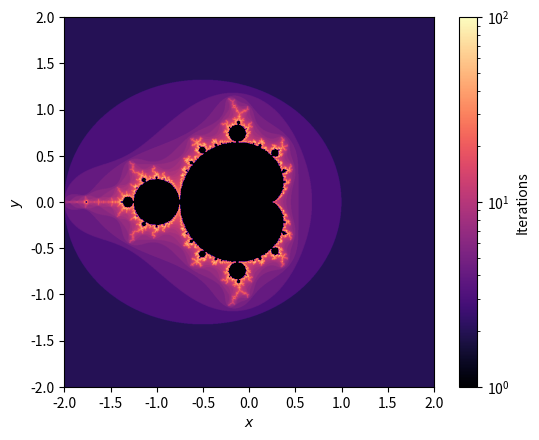

Generate this figure with matplotlib:
"""Script to plot a mandelbrot set"""

import argparse
import numpy as np
import matplotlib.pyplot as plt

def plot_mandelbrot(N=1000, itmax=1000, xmin=-2, xmax=2, ymin=-2, ymax=2):
    N = 1000
    x = np.linspace(xmin, xmax, N)
    y = np.linspace(ymin, ymax, N)

    xv, yv = np.meshgrid(x, y, indexing="ij")
    c = xv + 1j*yv
    z = np.zeros((N, N), dtype=np.complex128)
    Counts = np.ones((N, N))

    it=0
    while it<itmax:
        print(f"Iteration {it+1}/{itmax}", end="\r")
        #compute z_{k+1} = z_k**2 + c 
        z = z**2 + c

        #avoid overflows
        z = np.where(np.abs(z) > 1e10, 1e10, z)

        #avoid nans
        z = np.nan_to_num(z)

        Counts[(np.abs(z)>2) * (Counts==1)] = it+1

        it+=1
    print(f"Iteration {it}/{itmax}")
    
    #let's do the plot
    fig, ax = plt.subplots()
    ax.imshow(Counts, norm="log", cmap="magma")
    plt.xlabel("$x$")
    plt.ylabel("$y$")
    plt.colorbar(ax.imshow(Counts.T, extent=(xmin, xmax, ymin, ymax), norm="log",  cmap="magma", origin="lower"), label="Iterations")
    plt.show()
    return fig, Counts



if __name__ == "__main__":  

    pars = argparse.ArgumentParser()
    pars.add_argument("--N", type=int, default=1000, help="Size of the grid NxX. (Default: 1000)")
    pars.add_argument("--itmax", type=int, default =100, help="Max number of iteraions. (default 100)")
    pars.add_argument("--xmin", type=float, default=-2, help="Min value for x. (Default: -2)")
    pars.add_argument("--xmax", type=float, default= 2, help="Max value for x. (Default: 2)")
    pars.add_argument("--ymin", type=float, default=-2, help="Min value for y. (Default: -2)")
    pars.add_argument("--ymax", type=float, default= 2, help="Max value for y. (Default: 2)")
    
    args = pars.parse_args()

    N     = args.N
    itmax = args.itmax
    xmin  = args.xmin
    xmax  = args.xmax
    ymin  = args.ymin
    ymax  = args.ymax

    _ = plot_mandelbrot(N=N, itmax=itmax, xmin=xmin, xmax=xmax, ymin=ymin, ymax=ymax)
